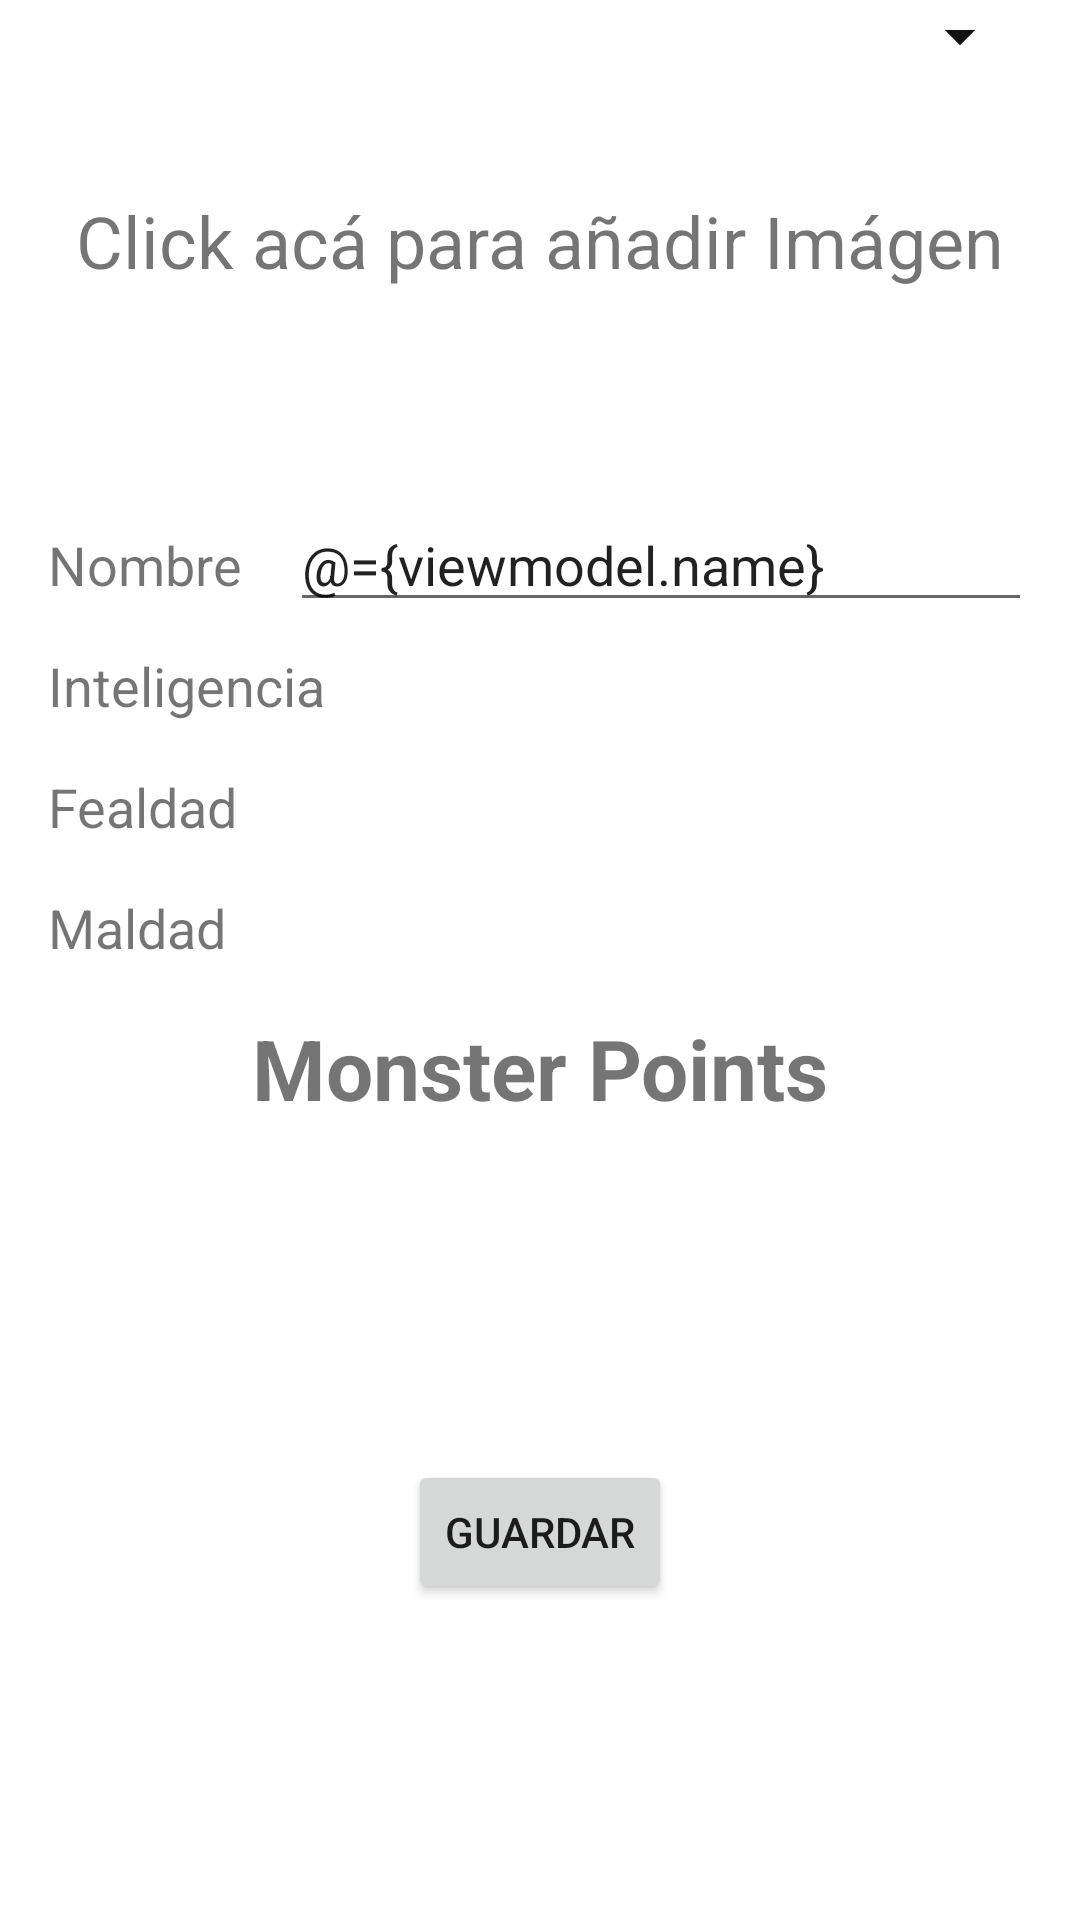

Write the Android layout XML for this screen, with the resource values it uses.
<!-- AndroidManifest.xml: application theme Theme.DesafioKotlinMonster -->
<!-- res/layout/fragment_monster_detail.xml -->
<?xml version="1.0" encoding="utf-8"?>
<androidx.constraintlayout.widget.ConstraintLayout xmlns:android="http://schemas.android.com/apk/res/android"
    xmlns:app="http://schemas.android.com/apk/res-auto"
    xmlns:tools="http://schemas.android.com/tools"
    android:layout_width="match_parent"
    android:layout_height="match_parent"
    tools:context=".view.monster.MonsterDetailFragment">

    <TextView
        android:id="@+id/tv_tapLabel"
        android:layout_width="wrap_content"
        android:layout_height="wrap_content"
        android:text="@string/make_click"
        android:textSize="24sp"
        app:layout_constraintBottom_toBottomOf="@+id/img_avatar"
        app:layout_constraintEnd_toEndOf="@+id/img_avatar"
        app:layout_constraintStart_toStartOf="@+id/img_avatar"
        app:layout_constraintTop_toTopOf="@+id/img_avatar" />

    <ImageView
        android:id="@+id/img_avatar"
        android:layout_width="160dp"
        android:layout_height="160dp"
        android:contentDescription="@string/avatar"
        app:layout_constraintEnd_toEndOf="parent"
        app:layout_constraintStart_toStartOf="parent"
        app:layout_constraintTop_toTopOf="parent" />

    <TextView
        android:id="@+id/tv_nameLabel"
        android:layout_width="wrap_content"
        android:layout_height="wrap_content"
        android:layout_margin="16dp"
        android:text="@string/name_label"
        android:textSize="18sp"
        app:layout_constraintStart_toStartOf="parent"
        app:layout_constraintTop_toBottomOf="@+id/img_avatar" />

    <EditText
        android:id="@+id/et_name"
        android:layout_width="0dp"
        android:layout_height="wrap_content"
        android:layout_margin="16dp"
        android:autofillHints=""
        android:hint="@string/hint_monster_name"
        android:inputType="text"
        android:text="@={viewmodel.name}"
        app:layout_constraintBaseline_toBaselineOf="@+id/tv_nameLabel"
        app:layout_constraintEnd_toEndOf="parent"
        app:layout_constraintStart_toEndOf="@+id/tv_nameLabel" />

    <TextView
        android:id="@+id/tv_intelliLabel"
        android:layout_width="wrap_content"
        android:layout_height="wrap_content"
        android:layout_margin="16dp"
        android:text="@string/intelligence"
        android:textSize="18sp"
        app:layout_constraintStart_toStartOf="parent"
        app:layout_constraintTop_toBottomOf="@+id/tv_nameLabel" />

    <Spinner
        android:id="@+id/spn_intelli"
        android:layout_width="0dp"
        android:layout_height="wrap_content"
        android:layout_margin="16dp"
        app:layout_constraintBaseline_toBaselineOf="@+id/tv_intelliLabel"
        app:layout_constraintEnd_toEndOf="parent"
        app:layout_constraintStart_toEndOf="@+id/tv_intelliLabel" />

    <TextView
        android:id="@+id/tv_uglLabel"
        android:layout_width="wrap_content"
        android:layout_height="wrap_content"
        android:layout_margin="16dp"
        android:text="@string/uglisness"
        android:textSize="18sp"
        app:layout_constraintStart_toStartOf="parent"
        app:layout_constraintTop_toBottomOf="@+id/tv_intelliLabel" />

    <Spinner
        android:id="@+id/spn_ugl"
        android:layout_width="0dp"
        android:layout_height="wrap_content"
        android:layout_margin="16dp"
        app:layout_constraintBaseline_toBaselineOf="@+id/tv_uglLabel"
        app:layout_constraintEnd_toEndOf="parent"
        app:layout_constraintStart_toEndOf="@+id/tv_intelliLabel" />

    <TextView
        android:id="@+id/tv_evilnessLabel"
        android:layout_width="wrap_content"
        android:layout_height="wrap_content"
        android:layout_margin="16dp"
        android:text="@string/evilness"
        android:textSize="18sp"
        app:layout_constraintStart_toStartOf="parent"
        app:layout_constraintTop_toBottomOf="@+id/tv_uglLabel" />

    <Spinner
        android:id="@+id/spn_evilness"
        android:layout_width="0dp"
        android:layout_height="wrap_content"
        android:layout_margin="16dp"
        app:layout_constraintBaseline_toBaselineOf="@+id/tv_evilnessLabel"
        app:layout_constraintEnd_toEndOf="parent"
        app:layout_constraintStart_toEndOf="@+id/tv_intelliLabel" />

    <TextView
        android:id="@+id/lbl_monsterPoints"
        android:layout_width="wrap_content"
        android:layout_height="wrap_content"
        android:layout_margin="16dp"
        android:text="@string/monster_points"
        android:textSize="28sp"
        android:textStyle="bold"
        app:layout_constraintEnd_toEndOf="parent"
        app:layout_constraintStart_toStartOf="parent"
        app:layout_constraintTop_toBottomOf="@+id/tv_evilnessLabel"
        tools:text="Monster Points" />

    <TextView
        android:id="@+id/tv_monsterPoint"
        android:layout_width="wrap_content"
        android:layout_height="wrap_content"
        android:textSize="72sp"
        android:textStyle="bold"
        app:layout_constraintEnd_toEndOf="parent"
        app:layout_constraintStart_toStartOf="parent"
        app:layout_constraintTop_toBottomOf="@+id/lbl_monsterPoints"
        tools:text="999" />

    <Button
        android:id="@+id/btn_save"
        android:layout_width="wrap_content"
        android:layout_height="wrap_content"
        android:layout_margin="16dp"

        android:text="@string/save"
        app:layout_constraintEnd_toEndOf="parent"
        app:layout_constraintStart_toStartOf="parent"
        app:layout_constraintTop_toBottomOf="@+id/tv_monsterPoint" />


</androidx.constraintlayout.widget.ConstraintLayout>
<!-- resources referenced by this layout -->
<resources>
  <string name="avatar">Monstruo</string>
  <string name="evilness">Maldad</string>
  <string name="hint_monster_name">Nombre de tu Monstruo</string>
  <string name="intelligence">Inteligencia</string>
  <string name="make_click">Click acá para añadir Imágen</string>
  <string name="monster_points">Monster Points</string>
  <string name="name_label">Nombre</string>
  <string name="save">Guardar</string>
  <string name="uglisness">Fealdad</string>
  <style name="Theme.DesafioKotlinMonster" parent="Theme.MaterialComponents.Light.NoActionBar">
  
          <item name="windowActionBar">false</item>
          <item name="windowNoTitle">true</item>
  
          
          <item name="colorPrimary">@color/purple_500</item>
          <item name="colorPrimaryVariant">@color/purple_700</item>
          <item name="colorOnPrimary">@color/white</item>
          
          <item name="colorSecondary">@color/teal_200</item>
          <item name="colorSecondaryVariant">@color/teal_700</item>
          <item name="colorOnSecondary">@color/black</item>
          
          <item name="android:statusBarColor" tools:targetApi="l">?attr/colorPrimaryVariant</item>
          
      </style>
  <!-- not gathered from this repository: default colours our renderer supplied (Android Studio template values) -->
  <color name="purple_500">#FF6200EE</color>
  <color name="purple_700">#FF3700B3</color>
  <color name="teal_200">#FF03DAC5</color>
  <color name="teal_700">#FF018786</color>
  <color name="black">#FF000000</color>
  <color name="white">#FFFFFFFF</color>
</resources>
